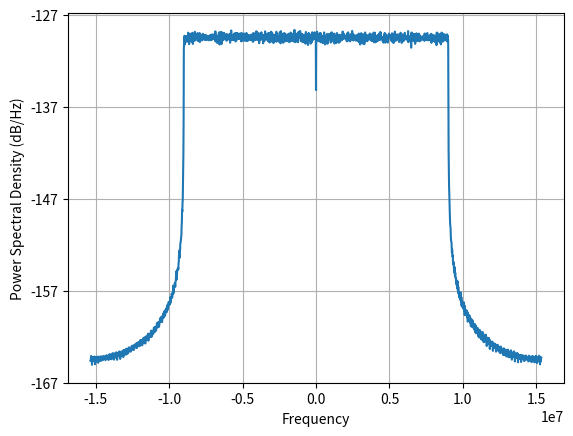

The matplotlib source for this figure:
# -*- coding: utf-8 -*-
"""
Created on Mon May 21 16:40:25 2018

[redacted]
"""

import os
import numpy as np
import scipy.signal as signal
import matplotlib.pyplot as plt
import matplotlib.mlab as mlab

os.system('cls')
#%% 
'''
modulation function
input:(modulation method),support "QPSK","16QAM" and "64QAM"
output:(constellation mapping integer,constellation mapping arrary)
'''
def mod_Para(mod_method):
    if mod_method == "QPSK":
        mod_src = 4
        norm = np.sqrt(1/2)
        const_re = np.array([1, 1, -1, -1])
        const_im = np.array([1, -1, 1, -1])
        mod_set = norm * (const_re + 1j*const_im)
    elif mod_method == "16QAM":
        mod_src=16
        norm = np.sqrt(1/10)
        const_re = np.array([1, 1, 3, 3, 1, 1, 3, 3, -1, -1, -3, -3, -1, -1, -3, -3])
        const_im = np.array([1, 3, 1, 3, -1, -3, -1, -3, 1, 3, 1, 3, -1, -3 ,-1, -3])
        mod_set = norm * (const_re + 1j*const_im)
    elif mod_method == "64QAM":
        mod_src=64
        norm = np.sqrt(1/42)
        const_re = np.array([3,3,1,1,3,3,1,1,5,5,7,7,5,5,7,7,3,3,1,1,3,3,1,1,5,5,7,7,5,5,7,7,-3,-3,-1,-1,-3,-3,-1,-1,-5,-5,-7,-7,-5,-5,-7,-7,-3,-3,-1,-1,-3,-3,-1,-1,-5,-5,-7,-7,-5,-5,-7,-7])
        const_im = np.array([3,1,3,1,5,7,5,7,3,1,3,1,5,7,5,7,-3,-1,-3,-1,-5,-7,-5,-7,-3,-1,-3,-1,-5,-7,-5,-7,3,1,3,1,5,7,5,7,3,1,3,1,5,7,5,7,-3,-1,-3,-1,-5,-7,-5,-7,-3,-1,-3,-1,-5,-7,-5,-7])
        mod_set = norm * (const_re + 1j*const_im)
    else:
        print("error: unknown modulation type")
        return 0,0
    return mod_src,mod_set
#%% 
'''
Baseband IQ generation function
input:(modulation method, bandwidth, number of frames)
output:(Baseband IQ stream, sample rate)
'''
def baseband_Gen(mod_method,BW,numofframe):
#    print("Run baseband_Gen")
    numofSC = BW * 60     # sub-carrir number in one OFDM symbol
    CP1 = BW * 8    # CP length in first OFDM symbol
    CP2 = int(BW * 7.2)  # CP length in other OFDM symbols
    fftSize = int(BW / 10 * 1024)    # FFT size
    numofsubf_frame = 10
    numofsymb_subframe = 14
    totalsymb = numofframe * numofsubf_frame * numofsymb_subframe
    
    (mod_src,mod_set) = mod_Para(mod_method)    # Generate constellation map
    SC_data = np.random.randint(0,mod_src,[numofSC,totalsymb])  # Generate data sub-carrier for all frame
    FDinput = mod_set[SC_data]  # Generate frequence domain data by Mapping data with constellation map
    # Generate data for ifft input, fill 0 to none data sub-carriers
    IFFTinput = np.vstack((np.zeros([1,totalsymb]),FDinput[int(numofSC/2):,:],np.zeros([(fftSize-numofSC-1),totalsymb]),FDinput[0:int(numofSC/2),:])) 
    # Generate time domain data by IFFT process
    TDinput = np.fft.ifftn(IFFTinput)
    
    
    
    bbIQ = np.zeros([1,1])  # initial baseband IQ data stream
    for symbIdx in range(0,totalsymb):
        if symbIdx % 7 == 0:
            cp = np.reshape(TDinput[(fftSize-CP1):,symbIdx],[CP1,1])    # CP for first symbol in a slot
        else:
            cp = np.reshape(TDinput[(fftSize-CP2):,symbIdx],[CP2,1])    # CP for other symbols
        data = np.reshape(TDinput[:,symbIdx],[fftSize,1])   # Extract data for one symbol
        bbIQ = np.vstack((bbIQ,cp,data))    # Combine CP and data
    bbIQ = bbIQ[1:,0]
    sampleRate = 1000 * bbIQ.shape[0] / (numofframe*10)
    return bbIQ,sampleRate
#%% 
'''
spectrum display function
Input:(data with numpy array size(N,) , sample rate unit Hz)
Output:None
'''
def PSD_Disp(data,sr):
#    FDdata = np.fft.fftn(data)
#    FDdata_abs = np.fft.fftshift(abs(FDdata))
#    axis = np.linspace((-sr/2)/1000000,(sr/2-1)/1000000,num=FDdata_abs.shape[0])
#    plt.title('Frequency Spectrum')
#    plt.xlabel('MHz')
#    plt.plot(axis,FDdata_abs)
    
    plt.psd(data,NFFT=2048,Fs=sr,window=mlab.window_none,scale_by_freq=True)
    
#    f, Pper_spec = signal.periodogram(data, sr, 'flattop',return_onesided=False)
#    plt.semilogy(f, Pper_spec)
#    plt.xlabel('frequency [Hz]')
#    plt.ylabel('PSD')
#    plt.show()
#%%
if __name__ == '__main__' :
    (bbIQ,sr) = baseband_Gen("16QAM",20,1)
    PSD_Disp(bbIQ,sr)

    